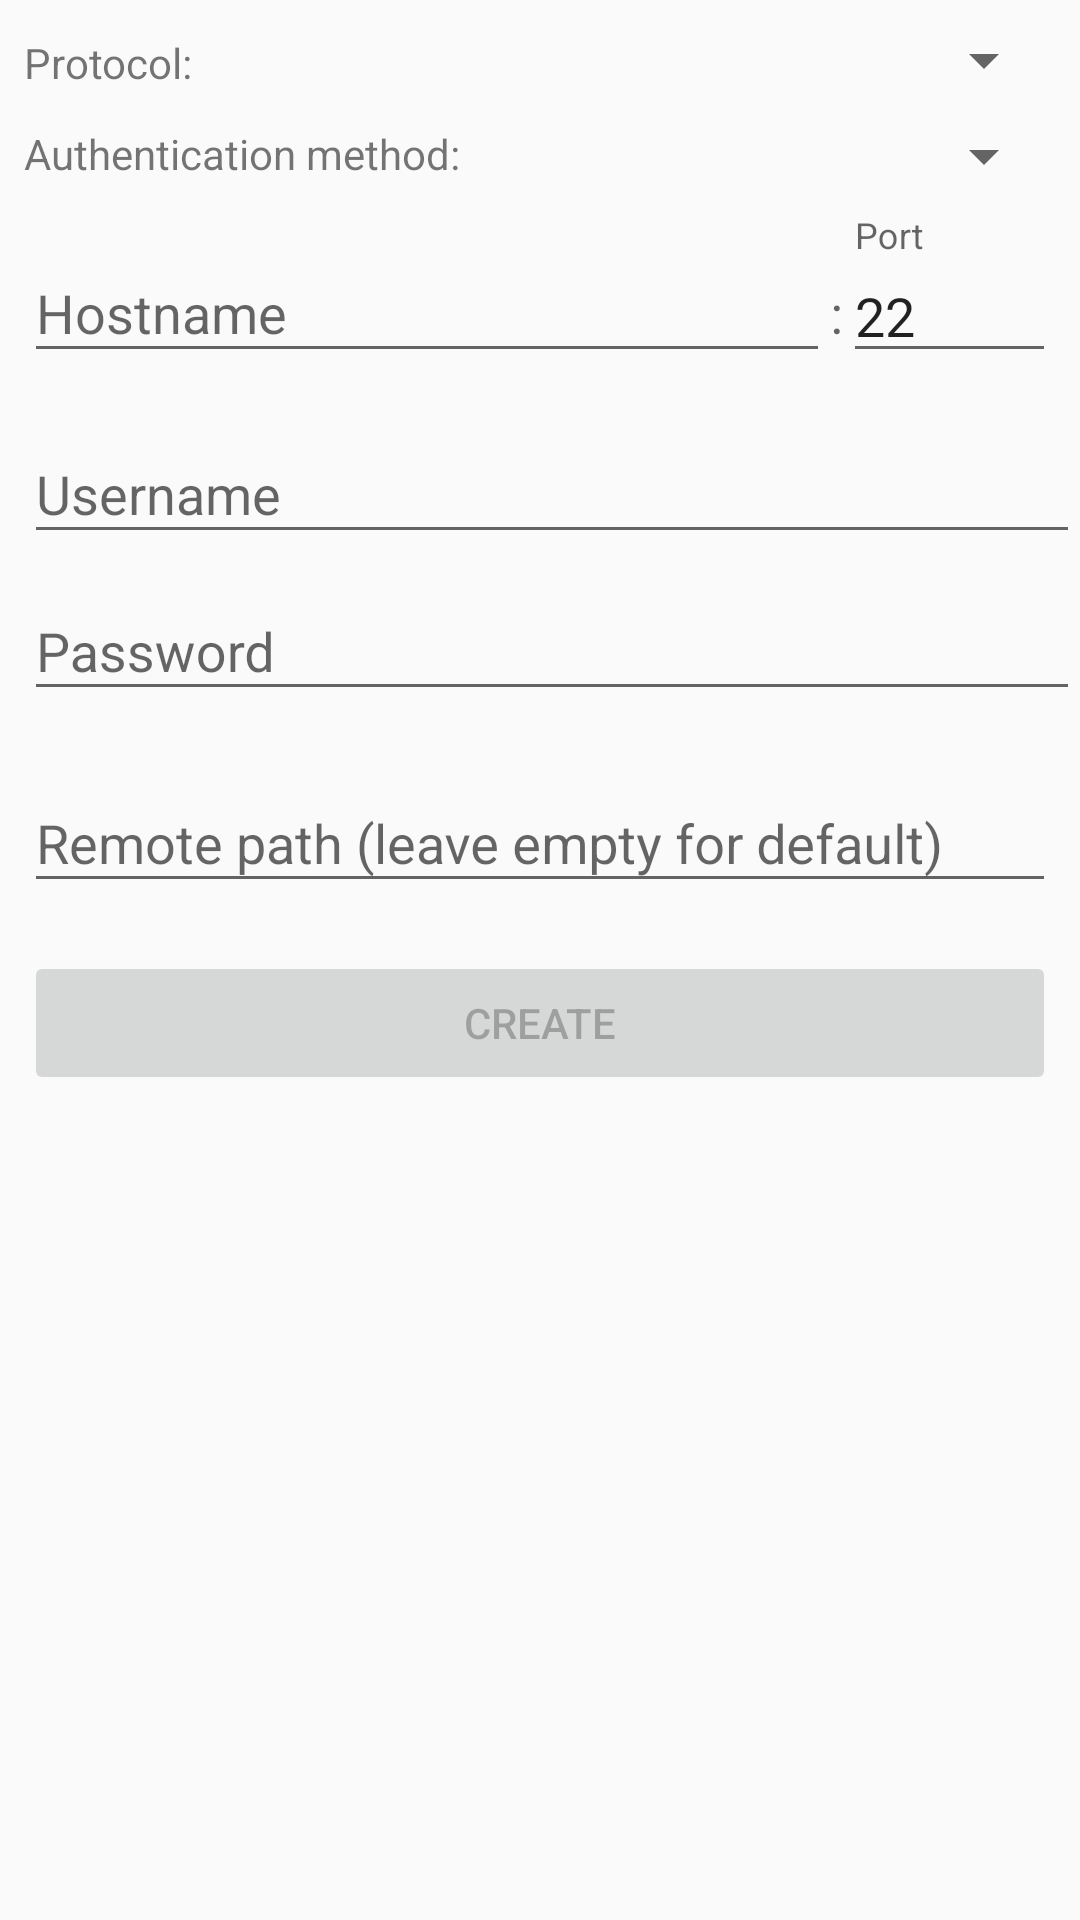

This screen was rendered from an Android layout file. Write that file and the resources it references.
<!-- AndroidManifest.xml: application theme AppTheme -->
<!-- res/layout/activity_add_connection.xml -->
<?xml version="1.0" encoding="utf-8"?>
<ScrollView xmlns:android="http://schemas.android.com/apk/res/android"
    xmlns:app="http://schemas.android.com/apk/res-auto"
    xmlns:tools="http://schemas.android.com/tools"
    android:layout_width="match_parent"
    android:layout_height="match_parent">


    <LinearLayout
        android:layout_width="match_parent"
        android:layout_height="wrap_content"
        android:orientation="vertical">

        <android.support.constraint.ConstraintLayout
            android:layout_width="match_parent"
            android:layout_height="wrap_content">

            <TextView
                android:id="@+id/protocol_text_view"
                android:layout_width="200dp"
                android:layout_height="wrap_content"
                android:layout_marginStart="8dp"
                android:layout_marginTop="8dp"
                android:text="@string/protocol_text_view_value"
                app:layout_constraintBottom_toTopOf="@+id/auth_text_view"
                app:layout_constraintEnd_toStartOf="@+id/spinner_protocols"
                app:layout_constraintHorizontal_bias="0.5"
                app:layout_constraintStart_toStartOf="parent"
                app:layout_constraintTop_toTopOf="parent" />

            <Spinner
                android:id="@+id/spinner_protocols"
                android:layout_width="0dp"
                android:layout_height="wrap_content"
                android:layout_marginEnd="8dp"
                android:layout_marginStart="8dp"
                android:layout_marginTop="8dp"
                app:layout_constraintBottom_toTopOf="@+id/spinner_auth"
                app:layout_constraintEnd_toEndOf="parent"
                app:layout_constraintHorizontal_bias="0.5"
                app:layout_constraintStart_toEndOf="@+id/protocol_text_view"
                app:layout_constraintTop_toTopOf="parent" />

            <TextView
                android:id="@+id/auth_text_view"
                android:layout_width="200dp"
                android:layout_height="wrap_content"
                android:layout_marginStart="8dp"
                android:layout_marginTop="8dp"
                android:text="@string/authentication_method_textview_value"
                app:layout_constraintBottom_toBottomOf="parent"
                app:layout_constraintEnd_toStartOf="@+id/spinner_auth"
                app:layout_constraintHorizontal_bias="0.5"
                app:layout_constraintStart_toStartOf="parent"
                app:layout_constraintTop_toBottomOf="@+id/protocol_text_view" />

            <Spinner
                android:id="@+id/spinner_auth"
                android:layout_width="0dp"
                android:layout_height="wrap_content"
                android:layout_marginEnd="8dp"
                android:layout_marginStart="8dp"
                android:layout_marginTop="8dp"
                app:layout_constraintBottom_toBottomOf="parent"
                app:layout_constraintEnd_toEndOf="parent"
                app:layout_constraintHorizontal_bias="0.5"
                app:layout_constraintStart_toEndOf="@+id/auth_text_view"
                app:layout_constraintTop_toBottomOf="@+id/spinner_protocols" />

        </android.support.constraint.ConstraintLayout>

        <android.support.constraint.ConstraintLayout xmlns:android="http://schemas.android.com/apk/res/android"
            xmlns:app="http://schemas.android.com/apk/res-auto"
            xmlns:tools="http://schemas.android.com/tools"
            android:layout_width="match_parent"
            android:layout_height="wrap_content"
            android:orientation="vertical"
            tools:layout_editor_absoluteY="81dp">


            <android.support.design.widget.TextInputLayout
                android:id="@+id/textInputLayout4"
                android:layout_width="0dp"
                android:layout_height="wrap_content"
                android:layout_marginStart="8dp"
                android:layout_marginTop="8dp"
                app:layout_constraintEnd_toStartOf="@+id/colon"
                app:layout_constraintHorizontal_chainStyle="spread_inside"
                app:layout_constraintStart_toStartOf="parent"
                app:layout_constraintTop_toTopOf="parent">

                <android.support.design.widget.TextInputEditText
                    android:id="@+id/input_hostname"
                    android:layout_width="match_parent"
                    android:layout_height="wrap_content"
                    android:hint="@string/hostname_textview_hint"
                    android:inputType="textNoSuggestions"
                    android:textAppearance="@android:style/TextAppearance.Material.Medium" />
            </android.support.design.widget.TextInputLayout>

            <android.support.design.widget.TextInputLayout
                android:id="@+id/textInputLayout3"
                android:layout_width="71dp"
                android:layout_height="wrap_content"
                android:layout_marginEnd="8dp"
                android:layout_marginTop="8dp"
                app:layout_constraintEnd_toEndOf="parent"
                app:layout_constraintHorizontal_bias="0.5"
                app:layout_constraintStart_toEndOf="@+id/colon"
                app:layout_constraintTop_toTopOf="parent">

                <android.support.design.widget.TextInputEditText
                    android:id="@+id/input_port"
                    android:layout_width="match_parent"
                    android:layout_height="wrap_content"
                    android:hint="@string/port_textview_hint"
                    android:inputType="number"
                    android:text="@string/default_port_number"
                    android:textAppearance="@android:style/TextAppearance.Material.Medium" />
            </android.support.design.widget.TextInputLayout>

            <TextView
                android:id="@+id/colon"
                android:layout_width="wrap_content"
                android:layout_height="0dp"
                android:layout_marginBottom="8dp"
                android:text="@string/colon"
                android:textAlignment="center"
                android:textAppearance="@android:style/TextAppearance.Material.Medium"
                app:layout_constraintBottom_toBottomOf="@+id/textInputLayout4"
                app:layout_constraintEnd_toStartOf="@+id/textInputLayout3"
                app:layout_constraintHorizontal_bias="0.5"
                app:layout_constraintStart_toEndOf="@+id/textInputLayout4" />

        </android.support.constraint.ConstraintLayout>

        <android.support.design.widget.TextInputLayout
            android:id="@+id/textInputLayout2"
            android:layout_width="match_parent"
            android:layout_height="wrap_content"
            android:layout_marginStart="8dp"
            android:layout_marginTop="8dp"
            app:layout_constraintBottom_toTopOf="@+id/textInputLayout"
            app:layout_constraintStart_toStartOf="parent"
            app:layout_constraintTop_toTopOf="parent"
            app:layout_constraintVertical_bias="0.0"
            app:layout_constraintVertical_chainStyle="packed">

            <android.support.design.widget.TextInputEditText
                android:id="@+id/input_login"
                android:layout_width="match_parent"
                android:layout_height="wrap_content"
                android:hint="@string/username_textview_hint"
                android:inputType="textNoSuggestions" />

        </android.support.design.widget.TextInputLayout>

        <ViewSwitcher
            android:id="@+id/auth_mode_switcher"
            android:layout_width="match_parent"
            android:layout_height="wrap_content">

            <android.support.design.widget.TextInputLayout
                android:id="@+id/textInputLayout"
                android:layout_width="match_parent"
                android:layout_height="wrap_content"
                android:layout_marginStart="8dp"
                app:layout_constraintBottom_toBottomOf="parent"
                app:layout_constraintStart_toStartOf="parent"
                app:layout_constraintTop_toBottomOf="@+id/textInputLayout2">

                <android.support.design.widget.TextInputEditText
                    android:id="@+id/input_password"
                    android:layout_width="match_parent"
                    android:layout_height="wrap_content"
                    android:hint="@string/password_textview_hint"
                    android:inputType="textPassword" />
            </android.support.design.widget.TextInputLayout>

            <Button
                android:id="@+id/select_key_button"
                android:layout_width="match_parent"
                android:layout_height="wrap_content"
                android:layout_marginEnd="32dp"
                android:layout_marginStart="32dp"
                android:layout_marginTop="8dp"
                android:text="@string/select_key_message_button"
                app:layout_constraintEnd_toEndOf="parent"
                app:layout_constraintStart_toStartOf="parent"
                app:layout_constraintTop_toTopOf="parent" />
        </ViewSwitcher>


        <android.support.design.widget.TextInputLayout
            android:id="@+id/remote_path_text_input_layout"
            android:layout_width="match_parent"
            android:layout_height="wrap_content"
            android:layout_marginBottom="8dp"
            android:layout_marginEnd="8dp"
            android:layout_marginStart="8dp"
            android:layout_marginTop="8dp"
            app:layout_constraintBottom_toBottomOf="parent"
            app:layout_constraintEnd_toEndOf="parent"
            app:layout_constraintStart_toStartOf="parent"
            app:layout_constraintTop_toTopOf="parent">

            <android.support.design.widget.TextInputEditText
                android:id="@+id/input_remote_path"
                android:layout_width="match_parent"
                android:layout_height="wrap_content"
                android:hint="@string/remote_path_textview_hint"
                android:inputType="textNoSuggestions" />
        </android.support.design.widget.TextInputLayout>

        <Button
            android:id="@+id/submit_button"
            style="@android:style/Widget.Material.Button"
            android:layout_width="match_parent"
            android:layout_height="wrap_content"
            android:layout_marginEnd="8dp"
            android:layout_marginStart="8dp"
            android:layout_marginTop="8dp"
            android:enabled="false"
            android:text="@string/create_button_text"
            app:layout_constraintEnd_toEndOf="parent"
            app:layout_constraintStart_toStartOf="parent"
            app:layout_constraintTop_toTopOf="parent" />


    </LinearLayout>
</ScrollView>
<!-- resources referenced by this layout -->
<resources>
  <string name="authentication_method_textview_value">Authentication method:</string>
  <string name="colon">:</string>
  <string name="create_button_text">Create</string>
  <string name="default_port_number">22</string>
  <string name="hostname_textview_hint">Hostname</string>
  <string name="password_textview_hint">Password</string>
  <string name="port_textview_hint">Port</string>
  <string name="protocol_text_view_value">Protocol:</string>
  <string name="remote_path_textview_hint">Remote path (leave empty for default)</string>
  <string name="select_key_message_button">Select Private Key</string>
  <string name="username_textview_hint">Username</string>
  <style name="AppTheme" parent="Theme.AppCompat.Light.DarkActionBar">
          
          <item name="colorPrimary">@color/colorPrimary</item>
          <item name="colorPrimaryDark">@color/colorPrimaryDark</item>
          <item name="colorAccent">@color/colorAccent</item>
      </style>
  <!-- not gathered from this repository: default colours our renderer supplied (Android Studio template values) -->
  <color name="colorPrimary">#FF6200EE</color>
  <color name="colorPrimaryDark">#FF3700B3</color>
  <color name="colorAccent">#FF03DAC5</color>
</resources>
